Dataset: data (GitHub, Griffin98/image_classifier). Classes: blueberry, cherry, peach, raspberry, walnut.

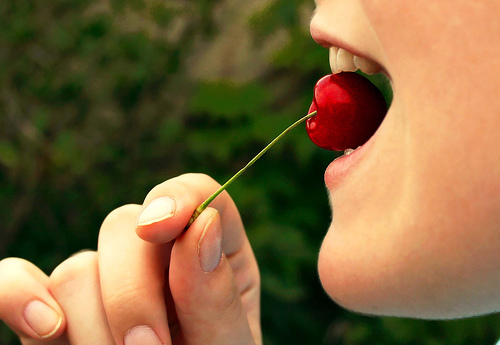
Label: cherry

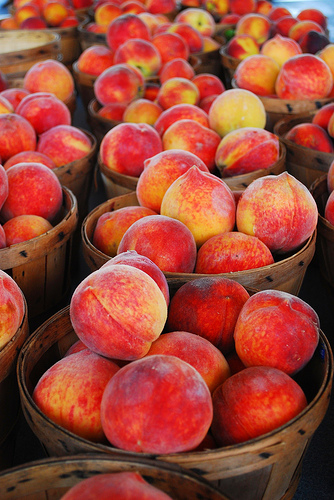
Label: peach

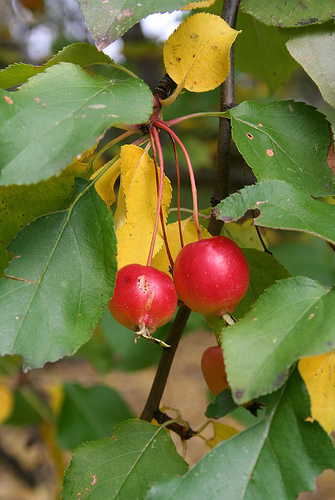
Label: cherry

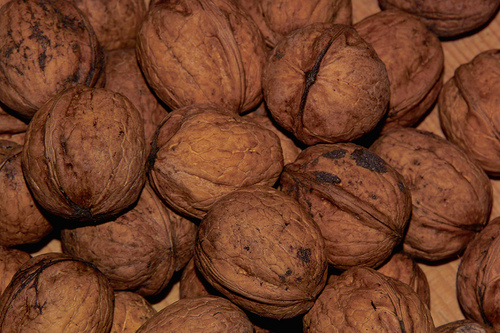
Label: walnut

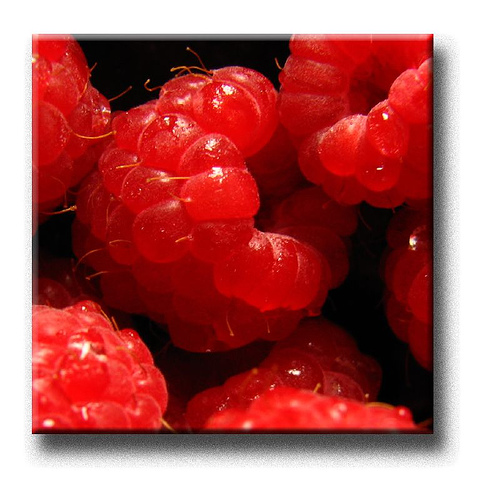
Label: raspberry

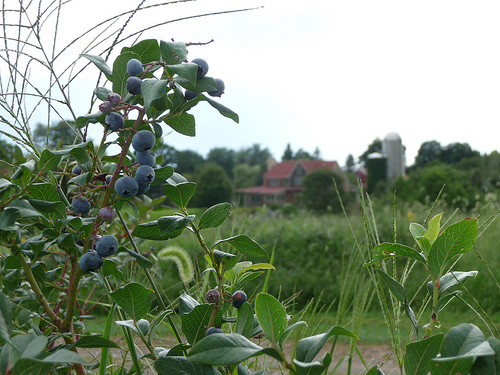
Label: blueberry
